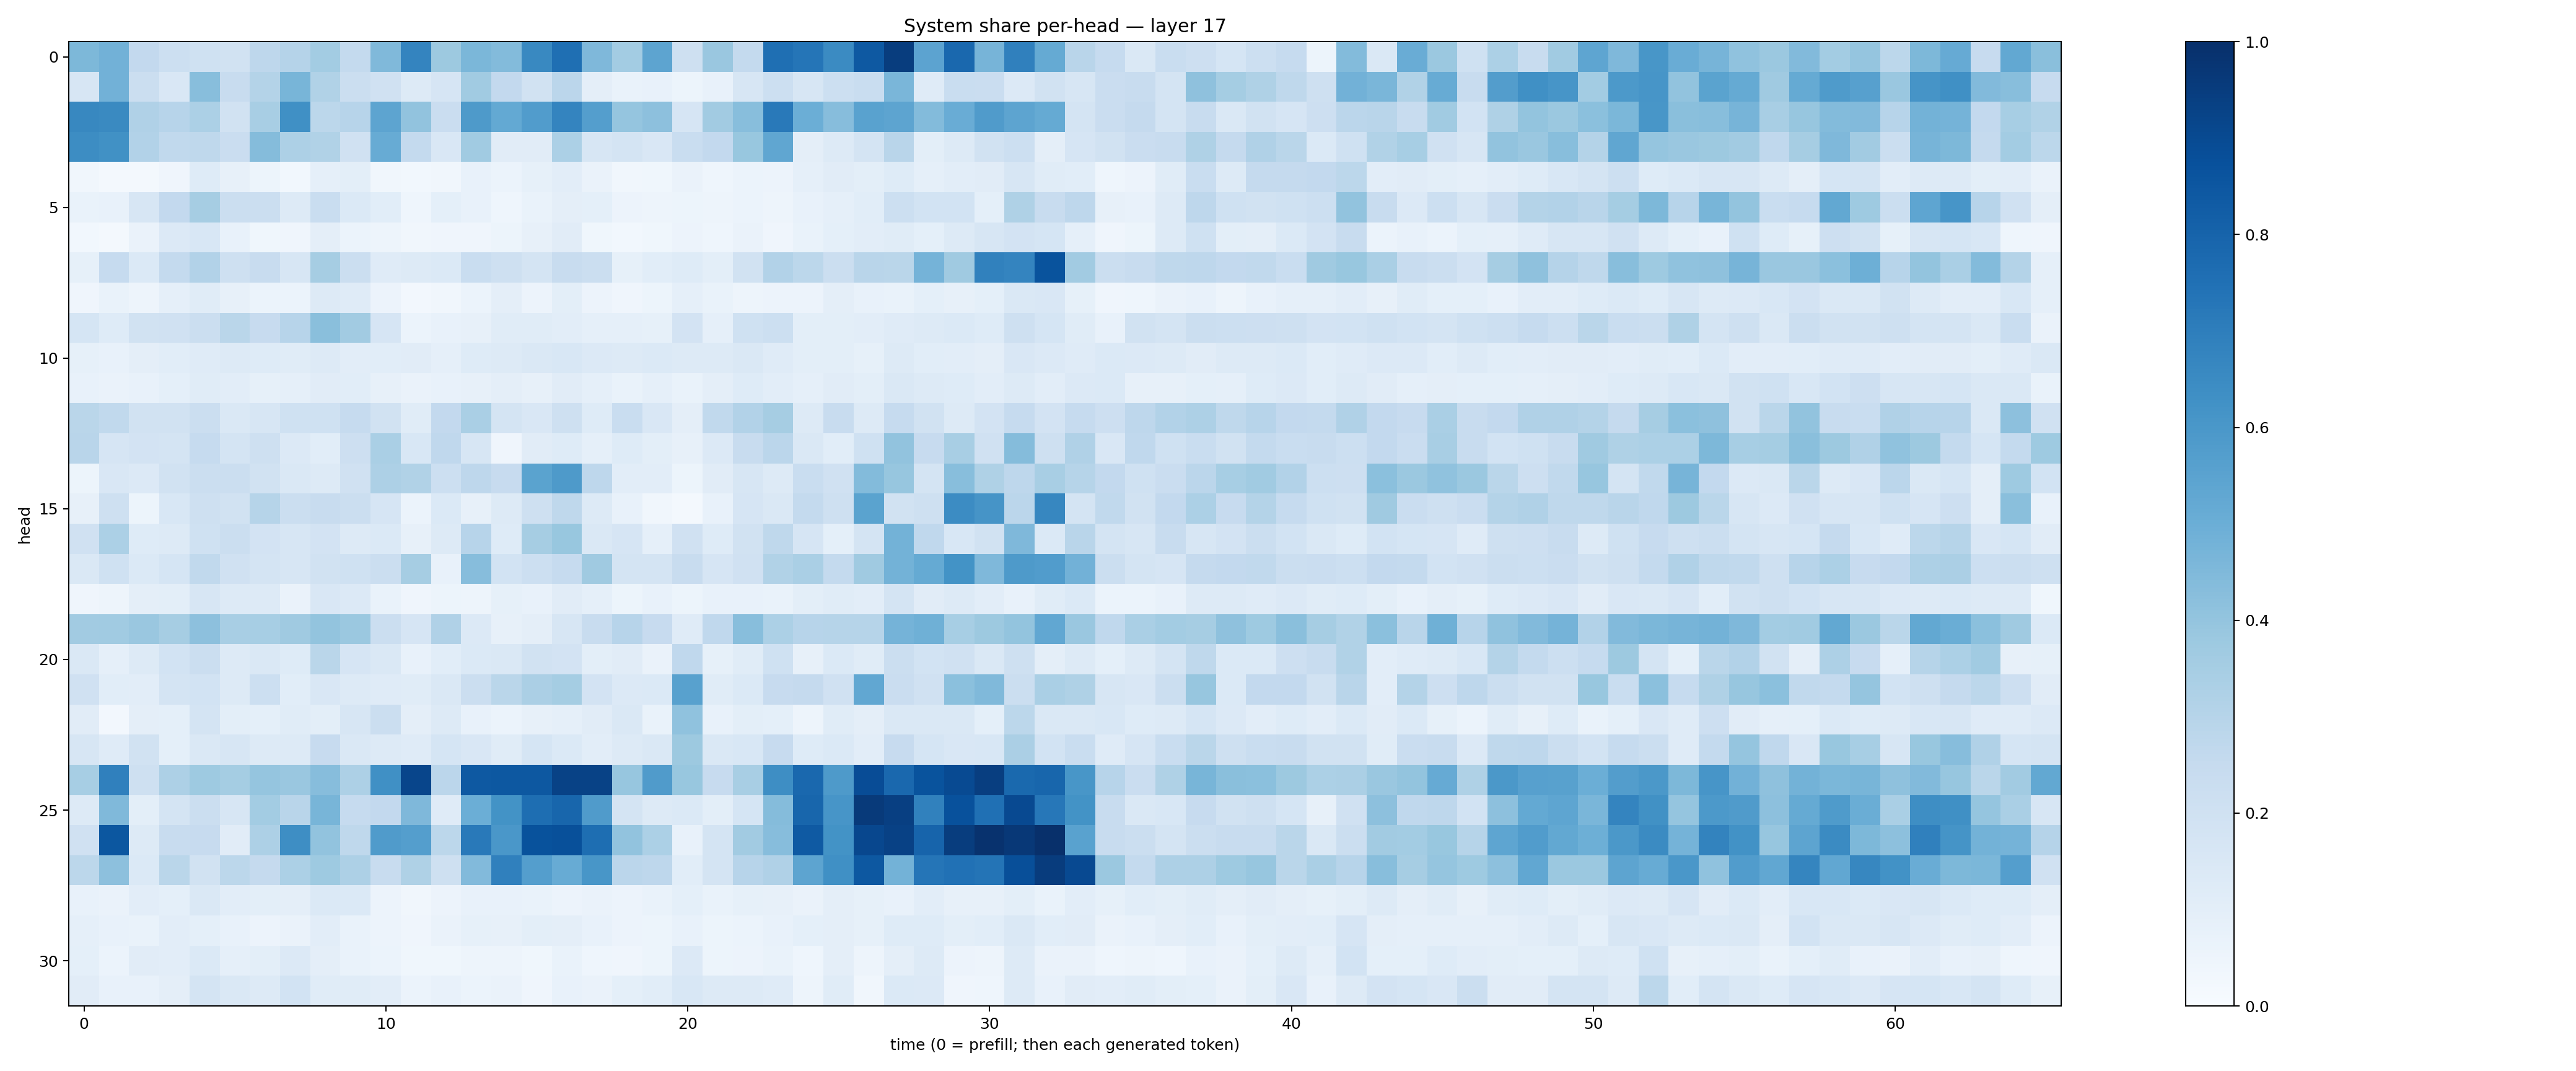

Data behind this chart, as committed beside it:
0.45697826, 0.48173556, 0.2581964, 0.21694446, 0.20275496, 0.18865083, 0.274358, 0.30437237, 0.3561255, 0.25564826, 0.44766635, 0.6750925, 0.37520942, 0.45979914, 0.4403764, 0.6579068, 0.75759375, 0.45086458, 0.358082, 0.5411042, 0.20461796, 0.38293663, 0.25509128, 0.7542618
0.1619, 0.481, 0.224, 0.1521, 0.4267, 0.2395, 0.306, 0.4649, 0.3139, 0.2219, 0.1975, 0.1317, 0.1669, 0.3661, 0.2581, 0.1897, 0.2847, 0.09463, 0.06885, 0.07508, 0.0518, 0.07122, 0.1563, 0.2181
0.6639, 0.654, 0.3183, 0.2956, 0.3288, 0.194, 0.3412, 0.6301, 0.2777, 0.2956, 0.5395, 0.4038, 0.2298, 0.5882, 0.5215, 0.5773, 0.6722, 0.5681, 0.3955, 0.4169, 0.1674, 0.3631, 0.4296, 0.7169
0.6408, 0.6279, 0.3102, 0.2651, 0.2733, 0.2301, 0.4372, 0.3257, 0.3127, 0.197, 0.5115, 0.2553, 0.1505, 0.3663, 0.1133, 0.1125, 0.3308, 0.1623, 0.1746, 0.1511, 0.2318, 0.2602, 0.3874, 0.5349
0.03346, 0.01601, 0.01699, 0.04131, 0.1219, 0.07981, 0.05089, 0.02878, 0.0889, 0.09933, 0.03397, 0.02889, 0.03289, 0.07293, 0.06165, 0.08376, 0.1038, 0.06259, 0.03479, 0.03788, 0.06557, 0.04576, 0.06137, 0.0584
0.06839, 0.07719, 0.1603, 0.26, 0.3491, 0.2192, 0.2248, 0.1301, 0.2328, 0.1381, 0.1071, 0.04456, 0.09177, 0.07317, 0.04471, 0.06658, 0.09607, 0.09065, 0.05703, 0.04698, 0.05459, 0.04859, 0.05906, 0.04989
0.02912, 0.01709, 0.0656, 0.1344, 0.155, 0.07617, 0.03858, 0.03933, 0.09748, 0.06075, 0.04894, 0.03163, 0.03927, 0.04153, 0.05452, 0.08202, 0.1117, 0.03846, 0.03105, 0.03879, 0.05519, 0.04302, 0.06481, 0.04238
0.08556, 0.2495, 0.1402, 0.2544, 0.3119, 0.206, 0.2412, 0.1576, 0.3489, 0.2229, 0.1176, 0.1261, 0.137, 0.2317, 0.2053, 0.1789, 0.2398, 0.2239, 0.08423, 0.1081, 0.1226, 0.09906, 0.1928, 0.3113
0.04047, 0.0673, 0.0483, 0.08932, 0.1152, 0.0797, 0.05865, 0.05951, 0.1271, 0.1175, 0.05834, 0.02699, 0.03236, 0.06081, 0.0975, 0.05562, 0.09825, 0.05622, 0.04286, 0.05233, 0.08794, 0.0677, 0.04696, 0.05485
0.17, 0.1244, 0.1918, 0.1961, 0.2233, 0.288, 0.2432, 0.2947, 0.4238, 0.362, 0.1648, 0.0593, 0.07133, 0.0813, 0.1158, 0.1147, 0.104, 0.08954, 0.08854, 0.08578, 0.1816, 0.08902, 0.2024, 0.2158
0.08444, 0.07776, 0.09602, 0.1069, 0.1204, 0.13, 0.1224, 0.1139, 0.1267, 0.104, 0.1069, 0.1104, 0.0887, 0.1233, 0.1305, 0.1441, 0.154, 0.1358, 0.128, 0.137, 0.1321, 0.1318, 0.1427, 0.1201
0.0758, 0.06397, 0.07386, 0.09239, 0.1133, 0.1027, 0.08452, 0.0861, 0.1118, 0.1071, 0.07819, 0.06414, 0.07236, 0.08193, 0.09548, 0.08069, 0.1126, 0.08945, 0.06838, 0.08599, 0.07012, 0.09417, 0.124, 0.1033
0.2854, 0.2645, 0.1931, 0.1923, 0.2234, 0.1431, 0.157, 0.2002, 0.2001, 0.2492, 0.1908, 0.1147, 0.2613, 0.336, 0.1777, 0.1519, 0.2084, 0.1232, 0.2341, 0.1495, 0.09402, 0.2635, 0.3117, 0.3509
0.2922, 0.1677, 0.1801, 0.1767, 0.2476, 0.1754, 0.2067, 0.1357, 0.1089, 0.2138, 0.3376, 0.1528, 0.2678, 0.1621, 0.04023, 0.1104, 0.1229, 0.08724, 0.1227, 0.1012, 0.08143, 0.1333, 0.2355, 0.2817
0.05234, 0.1502, 0.1337, 0.1931, 0.2239, 0.2265, 0.1911, 0.1434, 0.1324, 0.1959, 0.3272, 0.3146, 0.2179, 0.2745, 0.2433, 0.5476, 0.5884, 0.2765, 0.1026, 0.1022, 0.05253, 0.1116, 0.1584, 0.1312
0.08058, 0.2073, 0.05427, 0.1553, 0.2083, 0.1917, 0.2988, 0.226, 0.2367, 0.2199, 0.1656, 0.06189, 0.138, 0.0794, 0.1322, 0.208, 0.2707, 0.1256, 0.07534, 0.0343, 0.01635, 0.07474, 0.166, 0.1475
0.1987, 0.3305, 0.1228, 0.1281, 0.2004, 0.2235, 0.182, 0.1605, 0.1805, 0.1294, 0.14, 0.07966, 0.1306, 0.2942, 0.1231, 0.3515, 0.3887, 0.148, 0.1675, 0.08909, 0.1992, 0.1222, 0.192, 0.2703
0.1412, 0.201, 0.1375, 0.1716, 0.2642, 0.1992, 0.1734, 0.1617, 0.1892, 0.2016, 0.2212, 0.3496, 0.07698, 0.4326, 0.1853, 0.2155, 0.2496, 0.3673, 0.1746, 0.1754, 0.236, 0.166, 0.1989, 0.315
0.04031, 0.04865, 0.09428, 0.1003, 0.1587, 0.1294, 0.1254, 0.06603, 0.1504, 0.1334, 0.06672, 0.04179, 0.05125, 0.04889, 0.08591, 0.07639, 0.1095, 0.08924, 0.05266, 0.07538, 0.05389, 0.07059, 0.07261, 0.06848
0.3629, 0.3666, 0.3838, 0.349, 0.4143, 0.3416, 0.3461, 0.369, 0.4003, 0.3827, 0.2204, 0.1641, 0.3198, 0.1357, 0.0815, 0.0961, 0.1564, 0.2354, 0.2961, 0.2456, 0.1207, 0.269, 0.4272, 0.3291
0.1466, 0.0867, 0.1292, 0.1841, 0.2223, 0.1276, 0.1434, 0.1239, 0.2882, 0.1644, 0.1463, 0.07708, 0.1068, 0.1391, 0.146, 0.1904, 0.1819, 0.1015, 0.1105, 0.06343, 0.2692, 0.08264, 0.1154, 0.2015
0.1954, 0.1092, 0.1036, 0.1778, 0.1853, 0.1321, 0.2155, 0.1091, 0.1504, 0.1278, 0.1198, 0.1163, 0.1416, 0.226, 0.2874, 0.335, 0.3546, 0.1835, 0.1341, 0.1387, 0.5547, 0.1137, 0.1393, 0.2432
0.1118, 0.02656, 0.09534, 0.09112, 0.1722, 0.09797, 0.09078, 0.1154, 0.1007, 0.1622, 0.2237, 0.09678, 0.1289, 0.07678, 0.06235, 0.07986, 0.08707, 0.1112, 0.1442, 0.06861, 0.4089, 0.07419, 0.09811, 0.09188
0.1604, 0.1172, 0.1877, 0.09313, 0.1421, 0.1586, 0.1299, 0.1254, 0.2437, 0.1412, 0.1257, 0.1197, 0.168, 0.151, 0.1141, 0.1702, 0.1398, 0.1032, 0.1288, 0.1464, 0.3766, 0.1467, 0.1526, 0.2458
0.3452, 0.6906, 0.2079, 0.3266, 0.3736, 0.3521, 0.3971, 0.3839, 0.4321, 0.3264, 0.6296, 0.9161, 0.2813, 0.8421, 0.8464, 0.8463, 0.9282, 0.9258, 0.3908, 0.5801, 0.3905, 0.246, 0.341, 0.6381
0.1264, 0.4457, 0.09938, 0.1725, 0.2189, 0.1568, 0.3587, 0.29, 0.4674, 0.2492, 0.2581, 0.4512, 0.1182, 0.4998, 0.6198, 0.7611, 0.7893, 0.5796, 0.1747, 0.1293, 0.1385, 0.09972, 0.1696, 0.4365
0.1991, 0.8503, 0.1317, 0.2383, 0.2431, 0.1123, 0.325, 0.6403, 0.4024, 0.27, 0.5815, 0.5695, 0.2787, 0.7152, 0.5984, 0.8677, 0.8777, 0.7593, 0.4034, 0.3289, 0.07083, 0.1725, 0.3601, 0.4302
0.2778, 0.4161, 0.1383, 0.2886, 0.1901, 0.2776, 0.2504, 0.3311, 0.3739, 0.3267, 0.2382, 0.3235, 0.2095, 0.4448, 0.6905, 0.5684, 0.5103, 0.6034, 0.2832, 0.2766, 0.1084, 0.1724, 0.2944, 0.3191
0.07636, 0.06267, 0.1032, 0.09258, 0.1429, 0.1032, 0.1014, 0.09439, 0.139, 0.1393, 0.05821, 0.03264, 0.05491, 0.07157, 0.07616, 0.06867, 0.05831, 0.06475, 0.0574, 0.06879, 0.09156, 0.06931, 0.08234, 0.07893
0.08849, 0.07263, 0.068, 0.1038, 0.09249, 0.07071, 0.05576, 0.0631, 0.1032, 0.06918, 0.0554, 0.04149, 0.06558, 0.08369, 0.08165, 0.1008, 0.09605, 0.07218, 0.05819, 0.05309, 0.07095, 0.05298, 0.05886, 0.07623
0.09264, 0.06125, 0.1107, 0.1046, 0.1394, 0.08816, 0.1012, 0.1359, 0.09564, 0.06821, 0.06242, 0.03624, 0.0386, 0.04945, 0.04723, 0.03857, 0.06873, 0.04334, 0.03924, 0.05294, 0.1328, 0.05201, 0.05629, 0.0693
0.1107, 0.07147, 0.07445, 0.09688, 0.1749, 0.1455, 0.1277, 0.1837, 0.1145, 0.1145, 0.1045, 0.06228, 0.07324, 0.0596, 0.06386, 0.04124, 0.075, 0.06571, 0.09249, 0.1087, 0.1541, 0.1303, 0.1267, 0.1188
